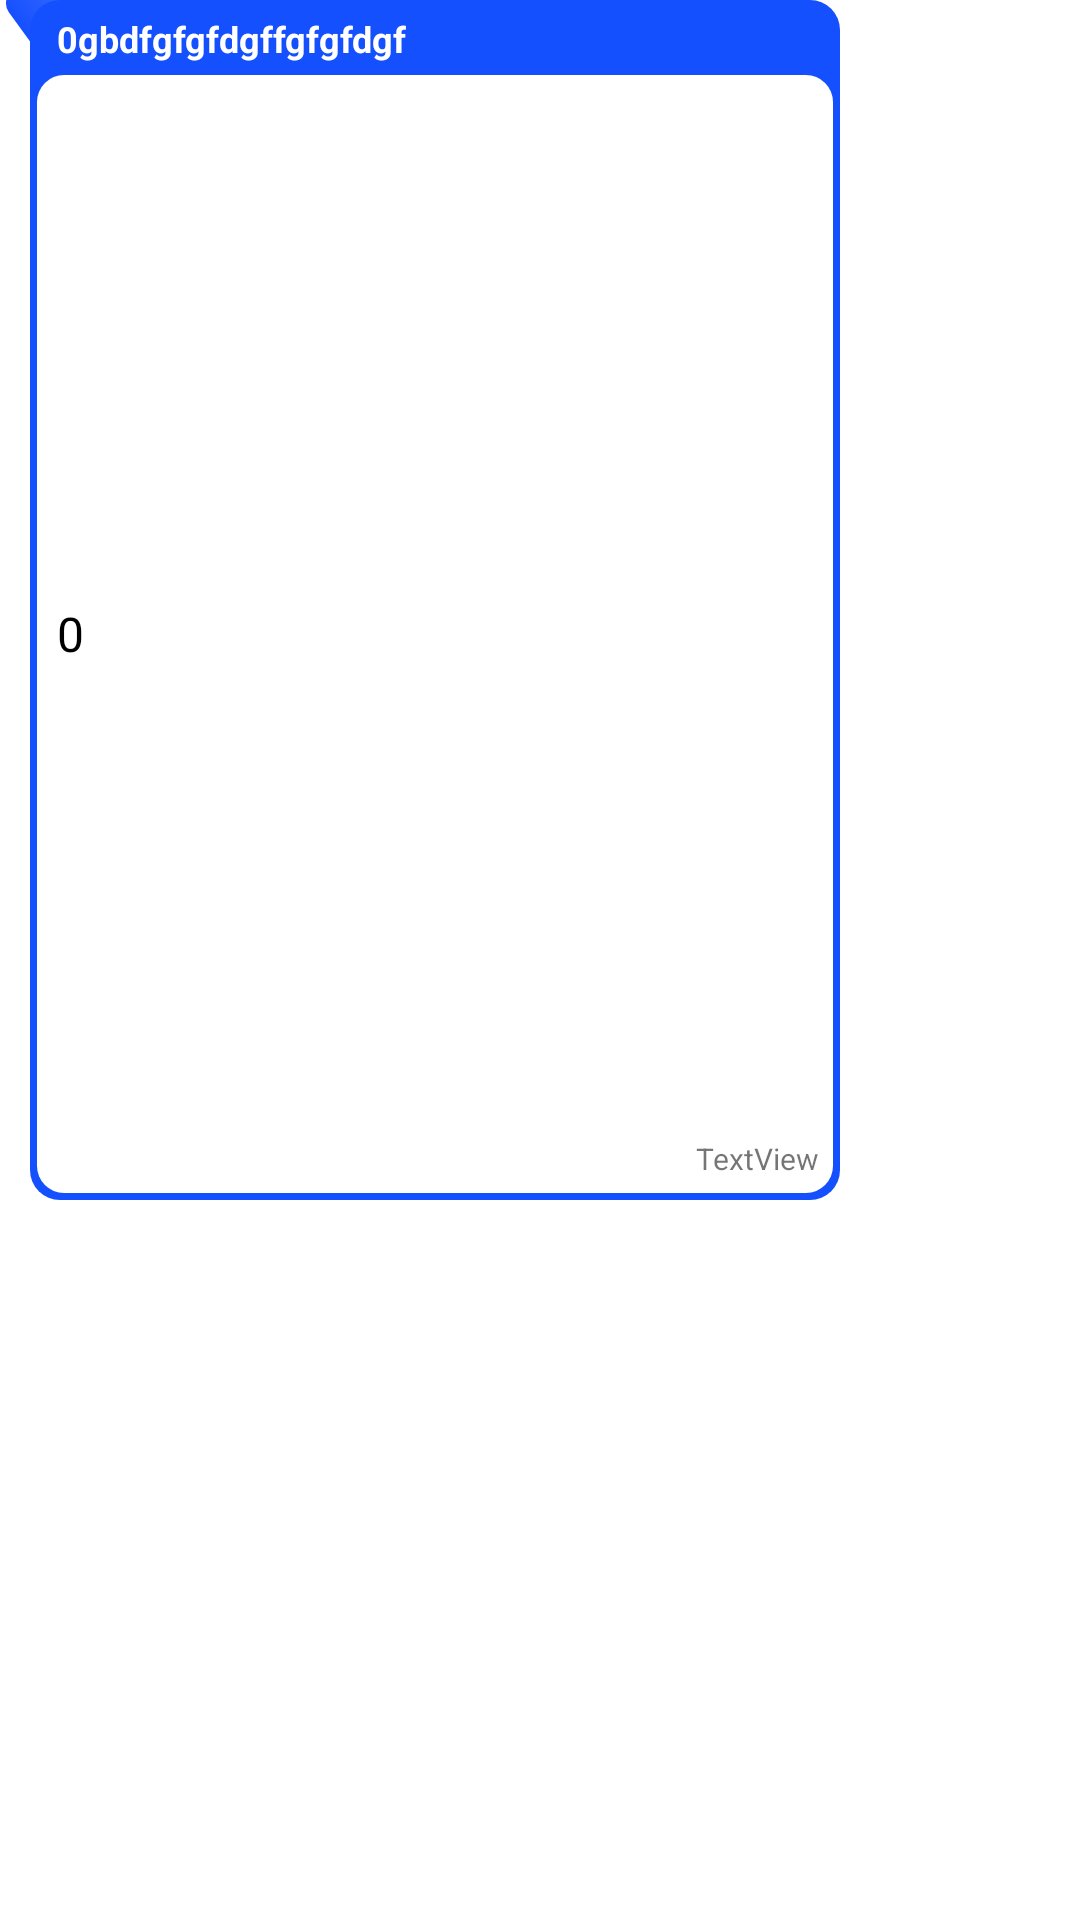

Here is an Android app screen rendered from its layout file. Give the layout XML and the strings, colors and styles it references.
<!-- AndroidManifest.xml: application theme Theme.CProgrammingClub -->
<!-- res/layout/receiver_chat.xml -->
<?xml version="1.0" encoding="utf-8"?>
<androidx.constraintlayout.widget.ConstraintLayout xmlns:android="http://schemas.android.com/apk/res/android"
    xmlns:app="http://schemas.android.com/apk/res-auto"
    android:layout_width="wrap_content"
    android:layout_height="wrap_content"
    android:layout_margin="5dp"
    android:background="@drawable/bg_receiver"
    android:maxWidth="280dp"
    android:maxHeight="400dp"
    android:minHeight="30dp"
    android:padding="7dp">


    <TextView
        android:id="@+id/chatterName"
        android:layout_width="wrap_content"
        android:layout_height="wrap_content"
        android:layout_marginTop="-3dp"
        android:layout_marginEnd="8dp"
        android:maxWidth="240dp"
        android:minWidth="10dp"
        android:text="0gbdfgfgfdgffgfgfdgf"
        android:textColor="@color/white"
        android:textSize="12sp"
        android:textStyle="bold"
        app:layout_constraintEnd_toEndOf="parent"
        app:layout_constraintHorizontal_bias="0.0"
        app:layout_constraintStart_toStartOf="@+id/guideline"
        app:layout_constraintTop_toTopOf="parent" />

    <TextView
        android:id="@+id/receivedChat"
        android:layout_width="wrap_content"
        android:layout_height="wrap_content"
        android:layout_marginTop="25dp"
        android:layout_marginEnd="10dp"
        android:layout_marginBottom="3dp"
        android:inputType="textMultiLine"
        android:maxWidth="240dp"
        android:minWidth="10dp"
        android:text="0"
        android:textColor="@color/black"
        android:textSize="16sp"
        app:layout_constraintBottom_toBottomOf="parent"
        app:layout_constraintEnd_toStartOf="@+id/receivedTime"
        app:layout_constraintHorizontal_bias="0.0"
        app:layout_constraintStart_toStartOf="@+id/guideline"
        app:layout_constraintTop_toTopOf="parent" />

    <TextView
        android:id="@+id/receivedTime"
        android:layout_width="wrap_content"
        android:layout_height="wrap_content"
        android:text="TextView"
        android:textSize="10sp"
        app:layout_constraintBottom_toBottomOf="parent"
        app:layout_constraintEnd_toEndOf="parent" />

    <androidx.constraintlayout.widget.Guideline
        android:id="@+id/guideline"
        android:layout_width="wrap_content"
        android:layout_height="wrap_content"
        android:orientation="vertical"
        app:layout_constraintGuide_begin="12dp" />
</androidx.constraintlayout.widget.ConstraintLayout>
<!-- resources referenced by this layout -->
<resources>
  <color name="black">#FF000000</color>
  <color name="white">#FFFFFFFF</color>
  <!-- drawable bg_receiver (drawable) -->
  <?xml version="1.0" encoding="utf-8"?>
  <layer-list xmlns:android="http://schemas.android.com/apk/res/android">
      <item>
          <rotate
              android:fromDegrees="-36"
              android:pivotX="0%"
              android:pivotY="0%"
              android:toDegrees="0" >
              <shape android:shape="rectangle" >
                  <gradient
                      android:centerColor="#001F6152"
                      android:endColor="#00FF0000"
                      android:startColor="#1550FF" />
                  <corners android:topLeftRadius="5dp" />
              </shape>
          </rotate>
      </item>
      <item android:left="10dp">
          <shape android:shape="rectangle" >
              <solid android:color="#1550FF" />
              <corners android:radius="10dp" />
          </shape>
      </item>
      <item android:left="12.5dp"
          android:right="2.5dp"
          android:bottom="2.5dp"
          android:top="25dp">
          <shape android:shape="rectangle" >
              <solid android:color="@color/white" />
              <corners android:radius="9dp" />
          </shape>
      </item>
  </layer-list>
  <style name="Theme.CProgrammingClub" parent="Theme.MaterialComponents.DayNight.NoActionBar">
          
          <item name="colorPrimary">@color/app_color</item>
          <item name="colorPrimaryVariant">@color/purple_700</item>
          <item name="colorOnPrimary">@color/white</item>
          
          <item name="colorSecondary">@color/app_color</item>
          <item name="colorSecondaryVariant">@color/teal_700</item>
          <item name="colorOnSecondary">@color/black</item>
          
          <item name="android:statusBarColor">@color/status_bar_color</item>
          
          <item name="android:windowLightStatusBar">true</item>
          
      </style>
  <color name="purple_700">#FF3700B3</color>
  <color name="teal_700">#FF018786</color>
</resources>
